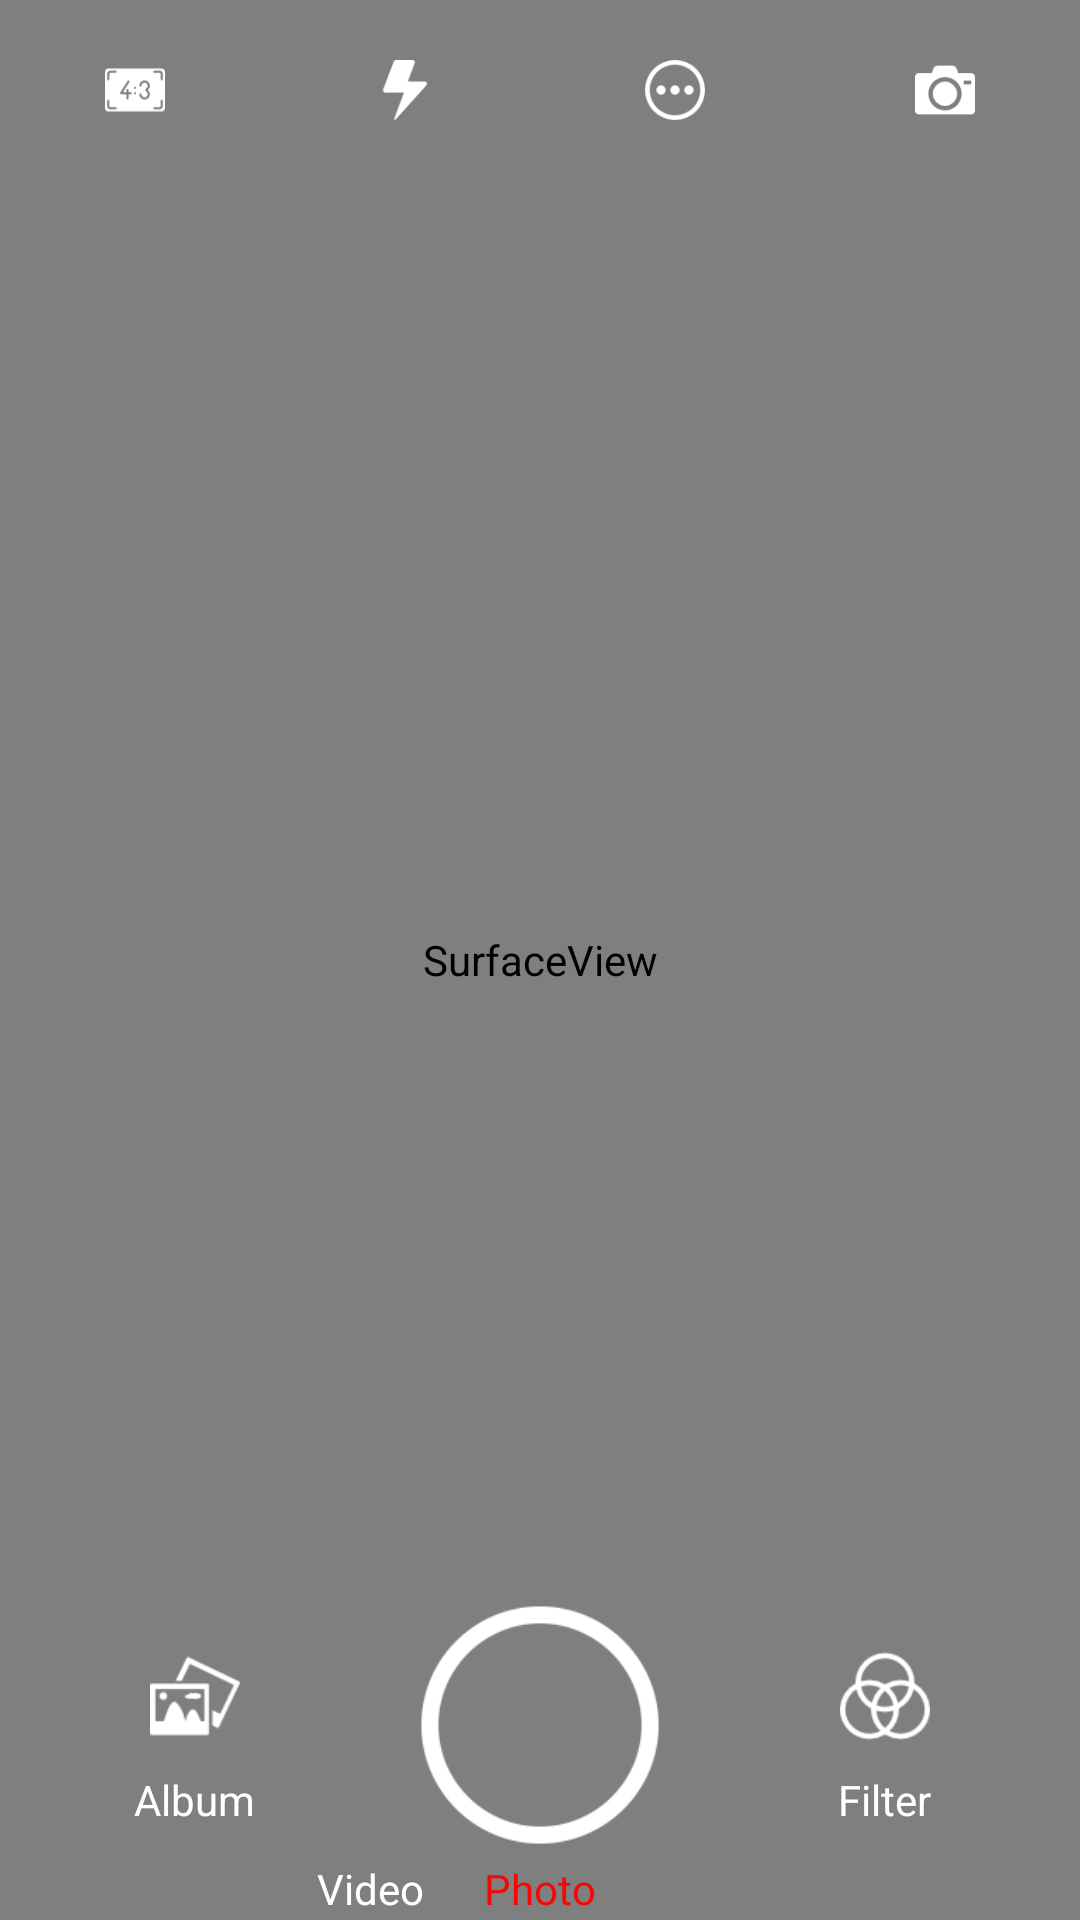

Write the Android layout XML for this screen, with the resource values it uses.
<!-- AndroidManifest.xml: activity theme fullwindow -->
<!-- res/layout/activity_main.xml -->
<?xml version="1.0" encoding="utf-8"?>

<RelativeLayout xmlns:android="http://schemas.android.com/apk/res/android"
    xmlns:tools="http://schemas.android.com/tools"
    android:id="@+id/main"
    android:layout_width="match_parent"
    android:layout_height="match_parent"
    android:background="#000"
    tools:context=".activity.MainActivity">

    <android.view.SurfaceView
        android:id="@+id/surface"
        android:layout_width="match_parent"
        android:layout_height="match_parent" />


    <ImageView
        android:id="@+id/imBlend"
        android:layout_width="match_parent"
        android:layout_height="match_parent"
        android:scaleType="fitXY"
        android:src="@drawable/none" />

    <LinearLayout
        android:id="@+id/lyTop"
        android:layout_width="match_parent"
        android:layout_height="60dp">

        <RelativeLayout
            android:id="@+id/lyRatio"
            android:layout_width="0dp"
            android:layout_height="50dp"
            android:layout_weight="0.25">

            <ImageView
                android:layout_width="40dp"
                android:layout_height="40dp"
                android:layout_centerHorizontal="true"
                android:layout_marginTop="10dp"
                android:padding="10dp"
                android:src="@drawable/ratio43" />
        </RelativeLayout>

        <RelativeLayout
            android:id="@+id/lyFlash"
            android:layout_width="0dp"
            android:layout_height="50dp"
            android:layout_weight="0.25">

            <ImageView
                android:layout_width="40dp"
                android:layout_height="40dp"
                android:layout_centerHorizontal="true"
                android:layout_marginTop="10dp"
                android:padding="10dp"
                android:src="@drawable/flash" />
        </RelativeLayout>

        <RelativeLayout
            android:id="@+id/lyMore"
            android:layout_width="0dp"
            android:layout_height="match_parent"
            android:layout_weight="0.25">

            <ImageView
                android:layout_width="40dp"
                android:layout_height="40dp"
                android:layout_centerHorizontal="true"
                android:layout_marginTop="10dp"
                android:padding="10dp"
                android:src="@drawable/more" />

            <ImageView
                android:id="@+id/imTG"
                android:layout_width="20dp"
                android:layout_height="12dp"
                android:layout_alignParentBottom="true"
                android:layout_centerHorizontal="true"
                android:src="@drawable/tg"
                android:visibility="gone" />
        </RelativeLayout>

        <RelativeLayout
            android:id="@+id/lyCamera"
            android:layout_width="0dp"
            android:layout_height="50dp"
            android:layout_weight="0.25">

            <ImageView
                android:layout_width="40dp"
                android:layout_height="40dp"
                android:layout_centerHorizontal="true"
                android:layout_marginTop="10dp"
                android:padding="10dp"
                android:src="@drawable/camera" />


        </RelativeLayout>


    </LinearLayout>

    <LinearLayout
        android:id="@+id/lyDetailMore"
        android:layout_width="200dp"
        android:layout_height="60dp"
        android:layout_alignParentRight="true"
        android:layout_below="@+id/lyTop"
        android:layout_marginRight="70dp"
        android:background="@drawable/bgmore"
        android:visibility="gone">

        <LinearLayout
            android:id="@+id/lyTimer"
            android:layout_width="100dp"
            android:layout_height="match_parent"
            android:gravity="center_horizontal"
            android:orientation="vertical">

            <RelativeLayout
                android:layout_width="40dp"
                android:layout_height="40dp">

                <ImageView
                    android:id="@+id/imTimer"
                    android:layout_width="40dp"
                    android:layout_height="40dp"
                    android:layout_centerInParent="true"
                    android:padding="10dp"
                    android:src="@drawable/timer" />

                <TextView
                    android:id="@+id/tvCountTimer"
                    android:layout_width="wrap_content"
                    android:layout_height="wrap_content"
                    android:layout_alignParentBottom="true"
                    android:layout_alignParentRight="true"
                    android:layout_margin="5dp"
                    android:text="3"
                    android:textColor="@android:color/holo_blue_dark"
                    android:textSize="13sp"
                    android:visibility="gone" />
            </RelativeLayout>


            <TextView
                android:id="@+id/tvTimer"
                android:layout_width="wrap_content"
                android:layout_height="wrap_content"
                android:text="Timer"
                android:textColor="#fff" />
        </LinearLayout>


        <LinearLayout
            android:id="@+id/lyTouch"
            android:layout_width="100dp"
            android:layout_height="match_parent"
            android:gravity="center_horizontal"
            android:orientation="vertical">

            <ImageView
                android:id="@+id/imTouch"
                android:layout_width="40dp"
                android:layout_height="40dp"
                android:padding="10dp"
                android:src="@drawable/touch" />

            <TextView
                android:id="@+id/tvTouch"
                android:layout_width="wrap_content"
                android:layout_height="wrap_content"
                android:text="Touch"
                android:textColor="#fff" />
        </LinearLayout>
    </LinearLayout>


    <RelativeLayout
        android:layout_width="match_parent"
        android:layout_height="130dp"
        android:layout_alignParentBottom="true">

        <RelativeLayout
            android:id="@+id/lyDefault"
            android:layout_width="match_parent"
            android:layout_height="match_parent">

            <ImageView
                android:id="@+id/imTakePhoto"
                android:layout_width="80dp"
                android:layout_height="80dp"
                android:layout_centerInParent="true"
                android:src="@drawable/takephoto"
                android:tint="#fff" />

            <LinearLayout
                android:id="@+id/lyAlbum"
                android:layout_width="wrap_content"
                android:layout_height="wrap_content"
                android:layout_centerVertical="true"
                android:layout_marginRight="50dp"
                android:layout_toLeftOf="@+id/imTakePhoto"
                android:gravity="center"
                android:orientation="vertical">

                <ImageView
                    android:layout_width="50dp"
                    android:layout_height="50dp"
                    android:padding="10dp"
                    android:src="@drawable/album" />

                <TextView
                    android:layout_width="wrap_content"
                    android:layout_height="wrap_content"
                    android:text="Album"
                    android:textColor="#fff" />
            </LinearLayout>

            <LinearLayout
                android:id="@+id/lyFilter"
                android:layout_width="wrap_content"
                android:layout_height="wrap_content"
                android:layout_centerVertical="true"
                android:layout_marginLeft="50dp"
                android:layout_toRightOf="@+id/imTakePhoto"
                android:gravity="center"
                android:orientation="vertical">

                <ImageView
                    android:layout_width="50dp"
                    android:layout_height="50dp"
                    android:padding="10dp"
                    android:src="@drawable/filter" />

                <TextView
                    android:layout_width="wrap_content"
                    android:layout_height="wrap_content"
                    android:text="Filter"
                    android:textColor="#fff" />
            </LinearLayout>

            <RelativeLayout
                android:layout_width="200dp"
                android:layout_height="wrap_content"
                android:layout_below="@+id/imTakePhoto"
                android:layout_centerHorizontal="true"
                android:layout_marginTop="5dp">

                <TextView
                    android:id="@+id/tvPhoto"
                    android:layout_width="wrap_content"
                    android:layout_height="wrap_content"
                    android:layout_centerInParent="true"
                    android:text="Photo"
                    android:textColor="#f70606" />

                <TextView
                    android:id="@+id/tvVideo"
                    android:layout_width="wrap_content"
                    android:layout_height="wrap_content"
                    android:layout_marginRight="20dp"
                    android:layout_toLeftOf="@+id/tvPhoto"
                    android:text="Video"
                    android:textColor="#fff" />
            </RelativeLayout>
        </RelativeLayout>

        <RelativeLayout
            android:id="@+id/lyHasFilter"
            android:layout_width="match_parent"
            android:layout_height="match_parent"
            android:visibility="gone">

            <android.support.v7.widget.RecyclerView
                android:id="@+id/rvFilter"
                android:layout_width="match_parent"
                android:layout_height="70dp" />

            <ImageView
                android:id="@+id/imTakePhotoFilter"
                android:layout_width="60dp"
                android:layout_height="60dp"
                android:layout_below="@+id/rvFilter"
                android:layout_centerHorizontal="true"
                android:padding="10dp"
                android:src="@drawable/takephoto"
                android:tint="#fff" />
        </RelativeLayout>


    </RelativeLayout>

    <RelativeLayout
        android:id="@+id/lyCountTimer"
        android:layout_width="100dp"
        android:layout_height="100dp"
        android:layout_centerInParent="true"
        android:visibility="gone">

        <ImageView
            android:layout_width="match_parent"
            android:layout_height="match_parent"
            android:src="@drawable/takephoto"
            android:tint="#ea2525" />

        <TextView
            android:id="@+id/tvCount"
            android:layout_width="wrap_content"
            android:layout_height="wrap_content"
            android:layout_centerInParent="true"
            android:text="7"
            android:textColor="#ea2525"
            android:textSize="30sp" />
    </RelativeLayout>

</RelativeLayout>
<!-- resources referenced by this layout -->
<resources>
  <!-- drawable album: png bitmap (drawable, 1355 bytes) -->
  <!-- drawable bgmore: png bitmap (drawable, 1926 bytes) -->
  <!-- drawable camera: png bitmap (drawable, 906 bytes) -->
  <!-- drawable filter: png bitmap (drawable, 2035 bytes) -->
  <!-- drawable flash: png bitmap (drawable, 979 bytes) -->
  <!-- drawable more: png bitmap (drawable, 1310 bytes) -->
  <!-- drawable ratio43: png bitmap (drawable, 1187 bytes) -->
  <!-- drawable takephoto: png bitmap (drawable, 8110 bytes) -->
  <!-- drawable tg: png bitmap (drawable, 675 bytes) -->
  <!-- drawable timer: png bitmap (drawable, 1615 bytes) -->
  <!-- drawable touch: png bitmap (drawable, 1429 bytes) -->
  <style name="fullwindow" parent="AppTheme">
          <item name="windowActionBar">false</item>
          <item name="windowNoTitle">true</item>
          <item name="android:windowFullscreen">true</item>
      </style>
  <style name="AppTheme" parent="Theme.AppCompat.Light.NoActionBar">
          
          <item name="colorPrimary">@color/colorPrimary</item>
          <item name="colorPrimaryDark">@color/colorPrimaryDark</item>
          <item name="colorAccent">@color/colorAccent</item>
      </style>
  <!-- not gathered from this repository: default colours our renderer supplied (Android Studio template values) -->
  <color name="colorPrimary">#FF6200EE</color>
  <color name="colorPrimaryDark">#FF3700B3</color>
  <color name="colorAccent">#FF03DAC5</color>
</resources>
